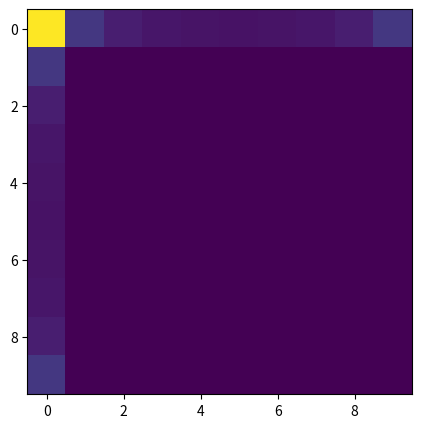

Reproduce this figure in Python.
import numpy as np
import matplotlib.pyplot as plt

A = np.array([[ 1, 2, 3, 4, 5, 6, 7, 8, 9,10], 
          [2, 3, 4, 5, 6, 7, 8, 9,10,11], 
          [3, 4, 5, 6, 7, 8, 9,10,11,12], 
          [4, 5, 6, 7, 8, 9,10,11,12,13], 
          [5, 6, 7, 8, 9,10,11,12,13,14], 
          [6, 7, 8, 9,10,11,12,13,14,15], 
          [7, 8, 9,10,11,12,13,14,15,16], 
          [8, 9,10,11,12,13,14,15,16,17], 
          [9 ,10 ,11 ,12 ,13 ,14 ,15 ,16 ,17 ,18], 
          [10 ,11 ,12 ,13 ,14 ,15 ,16 ,17 ,18 ,19]])
a = np.fft.fft2(A)
print(A)
print(a)

plt.figure(figsize=(6,5))
plt.imshow(np.abs(a), cmap='viridis')
plt.show()
